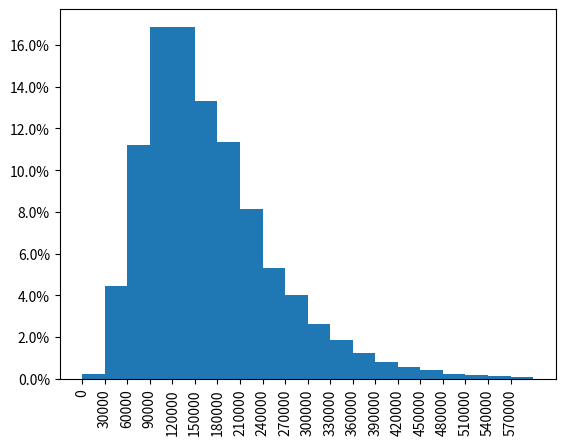

Reproduce this figure in Python.
import random

import numpy as np
from matplotlib import pyplot as plt
from matplotlib.ticker import PercentFormatter

# 확률 설정
special_label_weapon_percentage = 0.025
special_label_cape_percentage = 0.03
special_label_shoes_percentage = 0.032
special_label_cloth_percentage = 0.032
special_label_head_percentage = 0.031

# 획득할 아이템 여부
want_special_label_weapon = True
want_special_label_cape = True
want_special_label_shoes = True
want_special_label_cloth = True
want_special_label_head = True

# 가격 설정
loyal_style_price = 2200

# 시뮬레이션 설정
simulating_count = 100000
do_print_log_each_simulation = False
total_spend_money_array = list(0 for i in range(0, simulating_count))

weapon_percentage_range = special_label_weapon_percentage
cape_percentage_range = weapon_percentage_range + special_label_cape_percentage
shoes_percentage_range = cape_percentage_range + special_label_shoes_percentage
cloth_percentage_range = shoes_percentage_range + special_label_cloth_percentage
head_percentage_range = cloth_percentage_range + special_label_head_percentage

for i in range(simulating_count):
    # 시뮬레이션 초기화
    total_spend_money = 0
    get_weapon = not want_special_label_weapon
    get_cape = not want_special_label_cape
    get_shoes = not want_special_label_shoes
    get_cloth = not want_special_label_cloth
    get_head = not want_special_label_head

    while not (get_weapon and get_cape and get_shoes and get_cloth and get_head):
        # 금액 지불
        total_spend_money += loyal_style_price

        # 뽑기 결과
        random_float = random.random()

        if random_float <= weapon_percentage_range:
            get_weapon = True
            if do_print_log_each_simulation:
                print("스라벨 무기 획득")

        elif weapon_percentage_range < random_float <= cape_percentage_range:
            get_cape = True
            if do_print_log_each_simulation:
                print("스라벨 망토 획득")

        elif cape_percentage_range < random_float <= shoes_percentage_range:
            get_shoes = True
            if do_print_log_each_simulation:
                print("스라벨 신발 획득")

        elif shoes_percentage_range < random_float <= cloth_percentage_range:
            get_cloth = True
            if do_print_log_each_simulation:
                print("스라벨 한벌옷 획득")

        elif cloth_percentage_range < random_float <= head_percentage_range:
            get_head = True
            if do_print_log_each_simulation:
                print("스라벨 머리 획득")

        else:
            if do_print_log_each_simulation:
                print("잡 로얄 획득")

        if total_spend_money < 0:
            break
    if do_print_log_each_simulation:
        print(str(total_spend_money) + "원 소모")
    else:
        print("\r진행 중 " + str(int(i / simulating_count * 100)) + "%", end='')
    total_spend_money_array[i] = total_spend_money

print("\n평균 " + str(sum(total_spend_money_array) / len(total_spend_money_array)) + "원 소모 ")

# 퍼센트 확인
total_spend_money_array.sort()
print("\n"
      "자신의 소모 금액이 몇 퍼센트에 위치 하는지 확인")
print("금액 입력 : ", end='')
try:
    my_money = int(input())
    if my_money <= 0:
        raise Exception
    for i in range(1, len(total_spend_money_array)):
        if total_spend_money_array[i] > my_money:
            print("상위 " + str(i / simulating_count * 100) + "%")
            break
except Exception as e:
    print("예외 발생", e)
total_spend_money_array.sort()

# 유의미한 최대 숫자
max_value = 600000#total_spend_money_array[simulating_count-1]
plt.hist(total_spend_money_array, bins=20, range=[0, max_value], \
         weights=np.ones(len(total_spend_money_array))/len(total_spend_money_array))
plt.gca().yaxis.set_major_formatter(PercentFormatter(1))
plt.xticks(np.arange(0, max_value, int(max_value / 20)), rotation=90)
plt.show()
